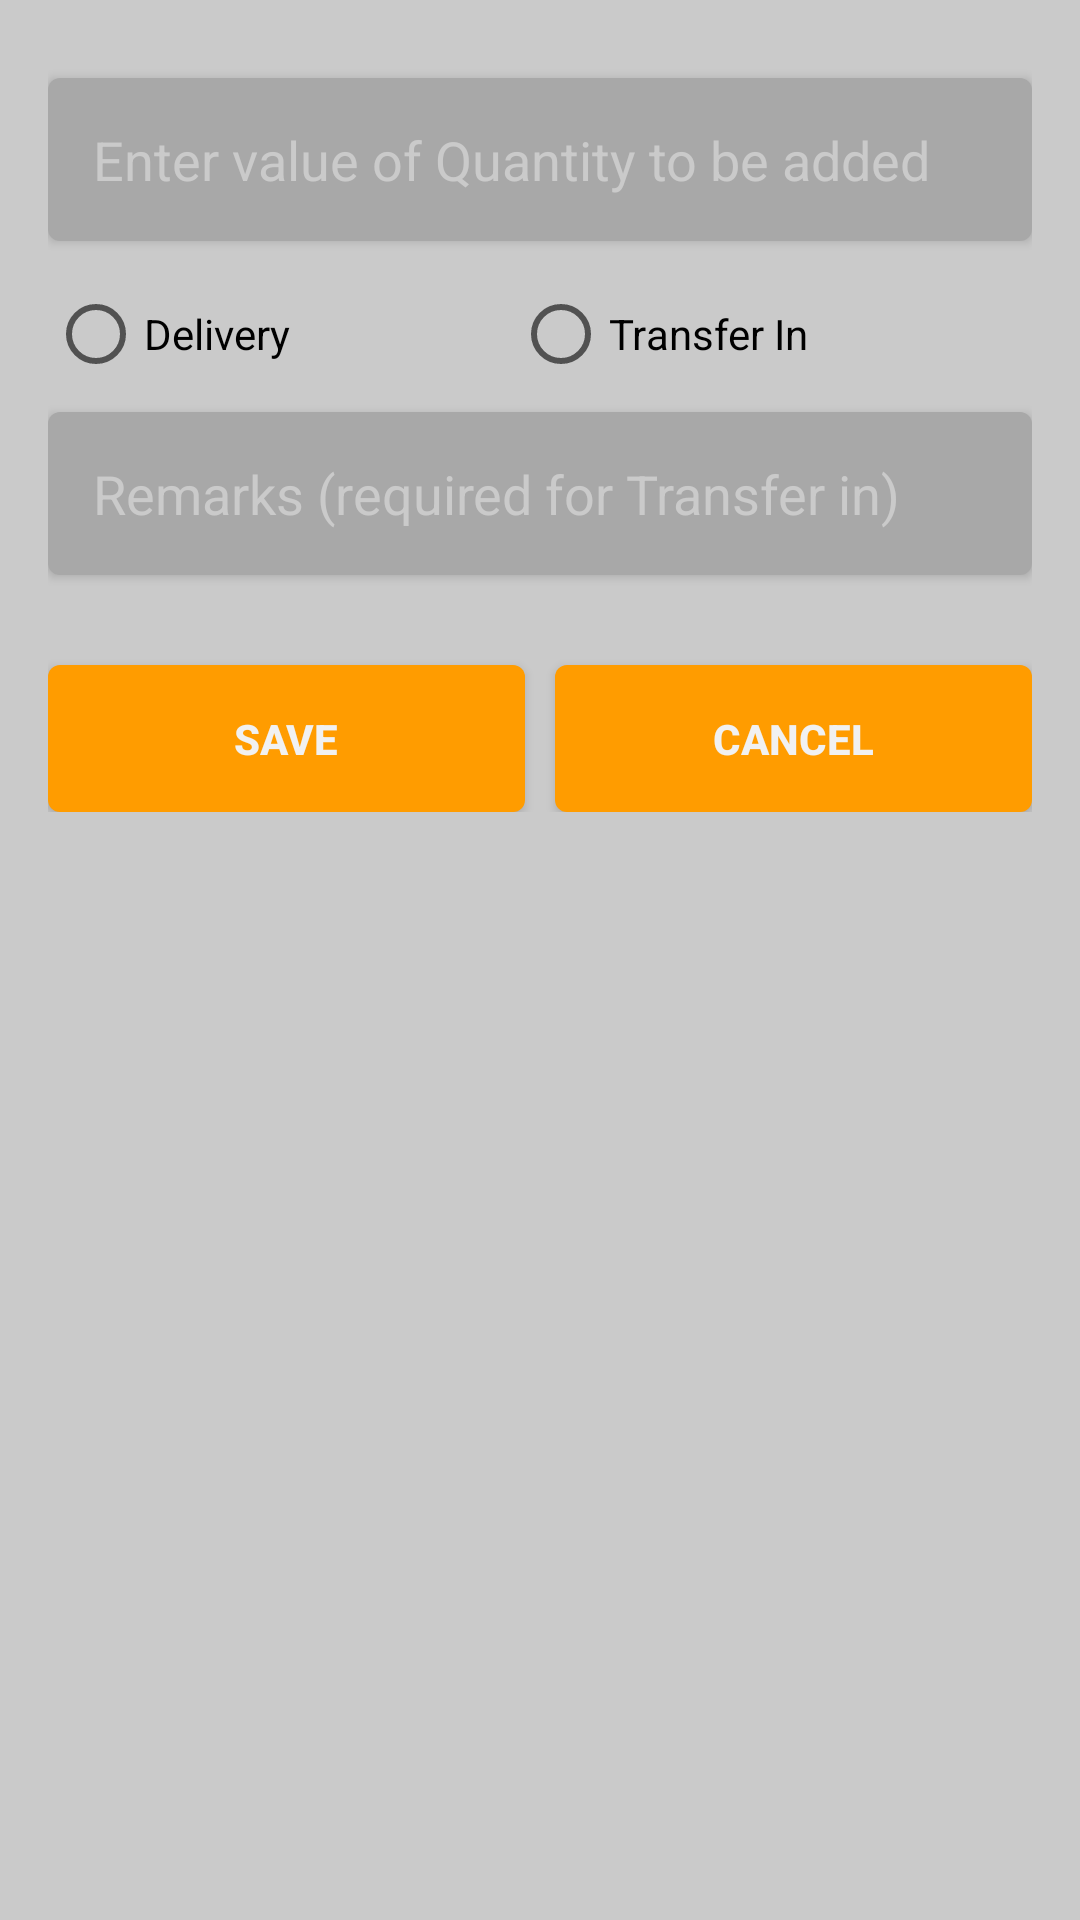

This screen was rendered from an Android layout file. Write that file and the resources it references.
<!-- AndroidManifest.xml: application theme AppTheme -->
<!-- res/layout/activity_admin_addquantity_item.xml -->
<?xml version="1.0" encoding="utf-8"?>
<android.support.design.widget.CoordinatorLayout xmlns:android="http://schemas.android.com/apk/res/android"
    android:orientation="vertical"
    android:layout_width="match_parent"
    android:layout_height="match_parent"
    android:background="@color/myColorDialogBG"
    android:id="@+id/addQuantityCl">

    <LinearLayout
        android:layout_width="match_parent"
        android:layout_height="match_parent"
        android:orientation="vertical"
        android:padding="16dp">

        <android.support.v7.widget.AppCompatEditText
            android:inputType="number"
            android:id="@+id/etUpdateAddQuantity"
            android:layout_width="match_parent"
            android:layout_height="wrap_content"
            android:layout_marginTop="10dp"
            android:background="@drawable/custom_edittext_dialog"
            android:elevation="2dp"
            android:hint="Enter value of Quantity to be added "
            android:textColor="@color/myColorEditTextDialogDisable"
            android:textColorHint="@color/myColorDialogBG" />


        <RadioGroup
            android:layout_width="match_parent"
            android:layout_height="wrap_content"
            android:orientation="horizontal"
            android:layout_marginTop="15dp">

            <RadioButton
                android:id="@+id/rbDelivery"
                android:layout_width="wrap_content"
                android:layout_height="wrap_content"
                android:layout_weight="1"
                android:text="Delivery" />

            <RadioButton
                android:id="@+id/rbTransfer"
                android:layout_width="wrap_content"
                android:layout_height="wrap_content"
                android:layout_weight="1"
                android:text="Transfer In" />
        </RadioGroup>

        <android.support.v7.widget.AppCompatEditText
            android:inputType="text"
            android:id="@+id/etAddQuantityRemarks"
            android:layout_width="match_parent"
            android:layout_height="wrap_content"
            android:layout_marginTop="10dp"
            android:background="@drawable/custom_edittext_dialog"
            android:elevation="2dp"
            android:hint="Remarks (required for Transfer in)"
            android:textColor="@color/myColorEditTextDialogDisable"
            android:textColorHint="@color/myColorDialogBG" />

        <LinearLayout
            android:layout_width="match_parent"
            android:layout_height="wrap_content"
            android:orientation="horizontal"
            android:gravity="center_horizontal"
            android:layout_marginTop="20dp">

            <android.support.v7.widget.AppCompatButton
                android:elevation="2dp"
                android:textColor="@color/myColorBackgroundWhite"
                android:textStyle="bold"
                android:layout_weight=".5"
                android:layout_marginTop="10dp"
                android:background="@drawable/custom_button_dialog"
                android:layout_width="0dp"
                android:layout_height="wrap_content"
                android:id="@+id/btnSaveAddQuantity"
                android:text="SAVE"/>

            <android.support.v7.widget.AppCompatButton
                android:elevation="2dp"
                android:textColor="@color/myColorBackgroundWhite"
                android:textStyle="bold"
                android:layout_marginLeft="10dp"
                android:layout_weight=".5"
                android:layout_marginTop="10dp"
                android:background="@drawable/custom_button_dialog"
                android:layout_width="0dp"
                android:layout_height="wrap_content"
                android:id="@+id/btnCancelAddQuantity"
                android:text="CANCEL"/>

        </LinearLayout>



    </LinearLayout>

</android.support.design.widget.CoordinatorLayout>
<!-- resources referenced by this layout -->
<resources>
  <color name="myColorBackgroundWhite">#f1f1f1</color>
  <color name="myColorDialogBG">#cacaca</color>
  <!-- drawable custom_button_dialog (drawable) -->
  <selector xmlns:android="http://schemas.android.com/apk/res/android">
      <item android:state_pressed="true">
          <shape>
              <corners android:radius="4dp"/>
              <padding android:left="15dp" android:top="15dp" android:right="15dp"  android:bottom="15dp"/>
              <solid android:color="@color/myColorButtonPressed"/>
          </shape>
      </item>
  
      <item android:state_focused="true">
          <shape>
              <corners android:radius="4dp"/>
              <padding android:left="15dp" android:top="15dp" android:right="15dp"  android:bottom="15dp"/>
              <solid android:color="@color/myColorButtonPressed"/>
          </shape>
      </item>
  
      <item>
          <shape>
              <corners android:radius="4dp"/>
              <padding android:left="15dp" android:top="15dp" android:right="15dp"  android:bottom="15dp"/>
              <solid android:color="@color/myColorLoginButton"/>
          </shape>
      </item>
  </selector>
  <!-- drawable custom_edittext_dialog (drawable) -->
  <selector xmlns:android="http://schemas.android.com/apk/res/android">
  
      <item android:state_enabled="true">
          <shape>
              <corners android:radius="4dp"/>
              <padding android:left="15dp" android:top="15dp" android:right="15dp"  android:bottom="15dp"/>
              <solid android:color="@color/myColorEditTextDialog"/>
          </shape>
      </item>
  
      <item android:state_enabled="false">
          <shape>
              <corners android:radius="4dp"/>
              <padding android:left="15dp" android:top="15dp" android:right="15dp"  android:bottom="15dp"/>
              <solid android:color="@color/myColorEditTextDialogDisable"/>
          </shape>
      </item>
  </selector>
  <style name="AppTheme" parent="Theme.AppCompat.Light.DarkActionBar">
          
          <item name="colorPrimary">@color/myColorActionBar</item>
          <item name="colorPrimaryDark">@color/myColorStatusBar</item>
      </style>
  <color name="myColorLoginButton">#ff9c00</color>
  <color name="myColorEditTextDialog">#a8a8a8</color>
  <color name="myColorActionBar">#e9291a</color>
  <color name="myColorStatusBar">#da2214</color>
</resources>
